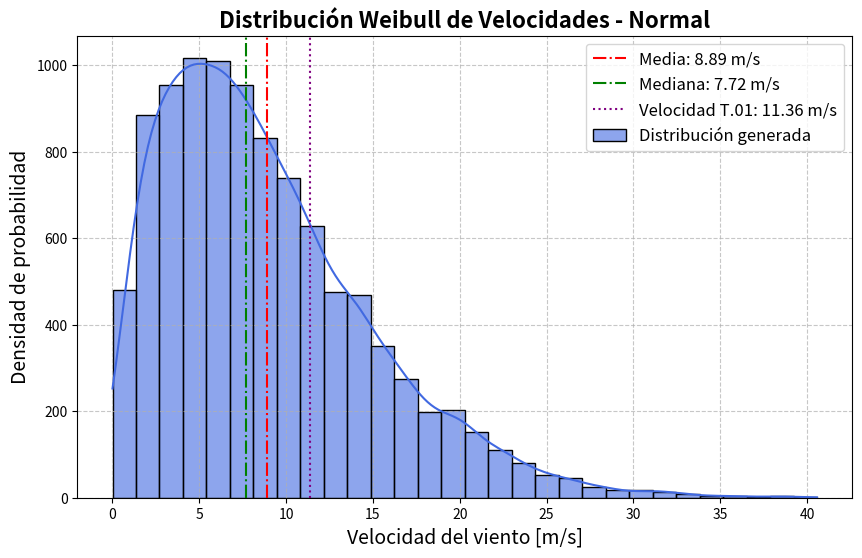
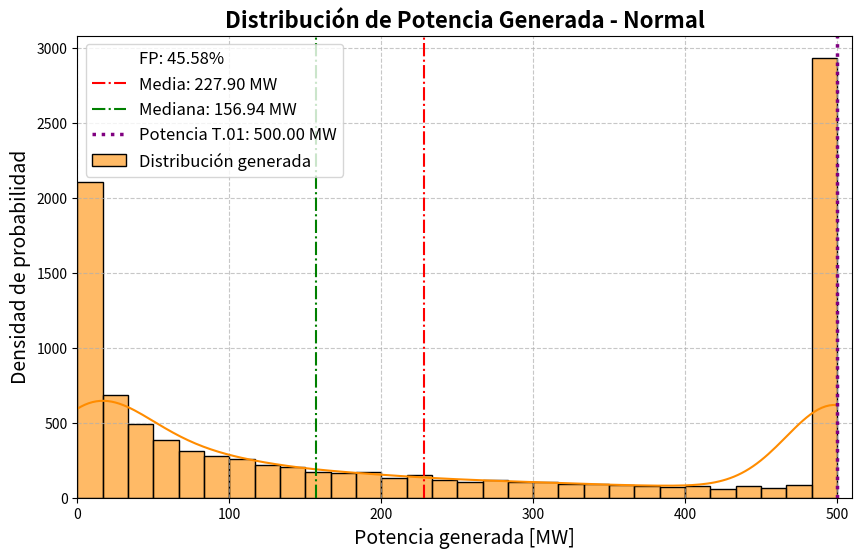
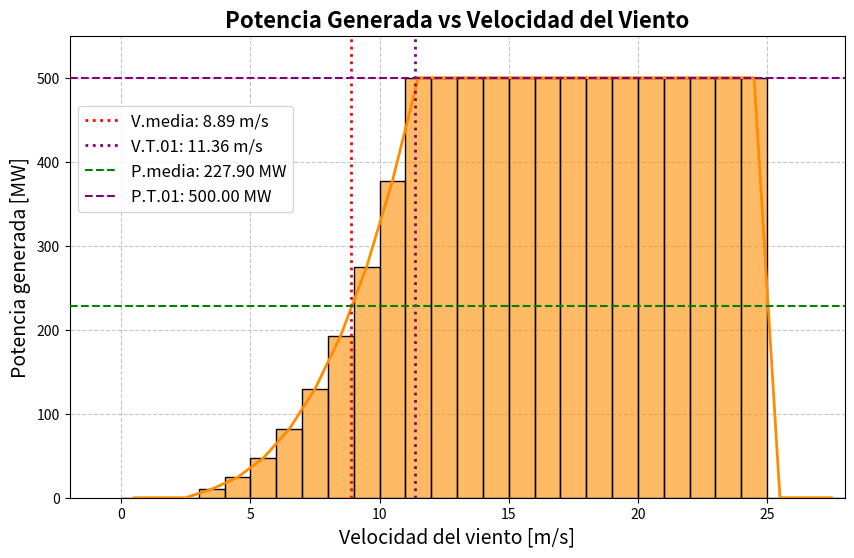

The matplotlib source for these figures, in order:
import numpy as np
import matplotlib.pyplot as plt
import seaborn as sns
from scipy.special import gamma
import matplotlib.colors as mcolors

##############################################################################
# 1. CONFIGURACIÓN INICIAL
##############################################################################
season = "normal"       # Estación (ej. "invierno" o "verano")
N = 10000                 # Número de muestras (simulación de velocidades)
k = 1.5                   # Parámetro de forma de la distribución Weibull
lambda_ = 10              # Parámetro base de escala (m/s)

# Ajuste de lambda según la estación
if season == "invierno":
    lambda_ *= 1.2  # viento más fuerte
elif season == "normal":
    lambda_ *= 1
elif season == "verano":
    lambda_ *= 0.8  # viento más débil

seed = 42                 # Semilla para reproducibilidad

n_turbines = 36           # Número de turbinas del parque
rated_power = 500         # Potencia nominal total del parque (MW)

# Parámetros para la curva de potencia
v_cut_in = 3              # Velocidad mínima para generar potencia (m/s)
v_nominal = 12            # Velocidad nominal: a partir de aquí se alcanza la potencia nominal
v_corte = 25              # Velocidad de corte: para v ≥ 25, la turbina se apaga (P = 0)
P_rated_turbine = 500e6 / n_turbines   # Potencia nominal por turbina (~13.89e6 W)
rho = 1.225               # Densidad del aire (kg/m³)
Cp = 0.45                 # Coeficiente de potencia (valor realista)
A = 38000                 # Área del rotor (m²)

##############################################################################
# 2. FUNCIONES
##############################################################################
def generate_wind_speeds_weibull(N, k, lam, seed=None):
    if seed is not None:
        np.random.seed(seed)
    wind_speeds = np.random.weibull(k, N) * lam
    probs = (k/lam) * (wind_speeds/lam)**(k-1) * np.exp(-(wind_speeds/lam)**k)
    probs /= np.sum(probs)
    return wind_speeds, probs

def wind_speed_to_power(wind_speeds, rho=1.225, Cp=0.45, A=38000,
                        n_turbines=36, v_cut_in=3, v_nominal=12, v_corte=25, 
                        P_rated_turbine=13.89e6):
    power_per_turbine = np.zeros_like(wind_speeds)
    mask_cubic = (wind_speeds >= v_cut_in) & (wind_speeds < v_nominal)
    power_cubic = 0.5 * rho * A * Cp * (wind_speeds[mask_cubic]**3)
    power_cubic = np.minimum(power_cubic, P_rated_turbine)
    power_per_turbine[mask_cubic] = power_cubic
    mask_nominal = (wind_speeds >= v_nominal) & (wind_speeds < v_corte)
    power_per_turbine[mask_nominal] = P_rated_turbine
    total_power = power_per_turbine * n_turbines
    return total_power

def calculate_capacity_factor(mean_power_mw, rated_power_mw):
    return (mean_power_mw / rated_power_mw) * 100

##############################################################################
# 3. GENERAR DATOS Y REALIZAR CÁLCULOS
##############################################################################
wind_speeds, wind_probs = generate_wind_speeds_weibull(N, k, lambda_, seed)

mean_wind_speed = np.mean(wind_speeds)
median_wind_speed = np.median(wind_speeds)
theoretical_mean = lambda_ * gamma(1 + 1/k)
sum_wind_probs = np.sum(wind_probs)

P_parque = 500e6
rho_carles = 1.225
Cp_carles = 0.4
A_carles = 38700
P_turbina = P_parque / n_turbines
v_carles = ((2 * P_turbina) / (rho_carles * A_carles * Cp_carles))**(1/3)

power_generated_w = wind_speed_to_power(
    wind_speeds,
    rho=rho,
    Cp=Cp,
    A=A,
    n_turbines=n_turbines,
    v_cut_in=v_cut_in,
    v_nominal=v_nominal,
    v_corte=v_corte,
    P_rated_turbine=P_rated_turbine
)
power_generated_mw = power_generated_w / 1e6

mean_power_generated = np.mean(power_generated_mw)
median_power_generated = np.median(power_generated_mw)
capacity_factor = calculate_capacity_factor(mean_power_generated, rated_power)

##############################################################################
# 4. MOSTRAR RESULTADOS EN PANTALLA
##############################################################################
print("========== RESULTADOS ==========")
print(f"Velocidad media simulada: {mean_wind_speed:.2f} m/s")
print(f"Velocidad mediana simulada: {median_wind_speed:.2f} m/s")
print(f"Velocidad media teórica (Weibull): {theoretical_mean:.2f} m/s")
print(f"Velocidad de Carles (ref.): {v_carles:.2f} m/s")
print(f"Suma de probabilidades Weibull (debe ser 1): {sum_wind_probs:.5f}")
print("--------------------------------")
print(f"Potencia media generada: {mean_power_generated:.2f} MW")
print(f"Potencia mediana generada: {median_power_generated:.2f} MW")
print(f"Factor de Potencia (FP): {capacity_factor:.2f}%")
print("================================")



##############################################################################
# 5. GRÁFICA 1: DISTRIBUCIÓN DE VELOCIDAD (WEIBULL)
##############################################################################
plt.figure(figsize=(10,6))
sns.histplot(wind_speeds, bins=30, kde=True, color='royalblue', alpha=0.6, label='Distribución generada')
plt.axvline(mean_wind_speed, color='red', linestyle='-.', label=f'Media: {mean_wind_speed:.2f} m/s')
plt.axvline(median_wind_speed, color='green', linestyle='-.', label=f'Mediana: {median_wind_speed:.2f} m/s')
plt.axvline(v_carles, color='purple', linestyle=':', label=f'Velocidad T.01: {v_carles:.2f} m/s')
plt.xlabel('Velocidad del viento [m/s]', fontsize=14)
plt.ylabel('Densidad de probabilidad', fontsize=14)
plt.title(f'Distribución Weibull de Velocidades - {season.capitalize()}', fontsize=16, fontweight='bold')
plt.legend(fontsize=12)
plt.grid(True, linestyle='--', alpha=0.7)
plt.show()

##############################################################################
# 6. GRÁFICA 2: DISTRIBUCIÓN DE POTENCIA (PRODUCCIÓN ACTIVA) EN RANGO 0 A 600 MW
##############################################################################
# Para visualizar la producción activa, se filtran los datos:
# Se excluyen los valores 0 (de v < v_cut_in o v ≥ v_corte)
# y se excluyen los valores que sean igual a la potencia nominal (500 MW), ya que no
# tendría sentido mostrarlos en la distribución.
mask = (power_generated_mw < P_rated_turbine)
filtered_power = power_generated_mw[mask]

plt.figure(figsize=(10,6))
sns.histplot(filtered_power, bins=30, kde=True, color='darkorange', alpha=0.6, label='Distribución generada')
plt.plot([], [], ' ', label=f'FP: {capacity_factor:.2f}%')
plt.axvline(np.mean(filtered_power), color='red', linestyle='-.', label=f'Media: {np.mean(filtered_power):.2f} MW')
plt.axvline(np.median(filtered_power), color='green', linestyle='-.', label=f'Mediana: {np.median(filtered_power):.2f} MW')
# La línea de "Potencia Carles" en 500 MW se añade como referencia (aunque estos datos se filtran)
plt.axvline(500, color='purple', linestyle=':', linewidth=2.5, label='Potencia T.01: 500.00 MW')
plt.xlabel('Potencia generada [MW]', fontsize=14)
plt.ylabel('Densidad de probabilidad', fontsize=14)
plt.title(f'Distribución de Potencia Generada - {season.capitalize()}', fontsize=16, fontweight='bold')
plt.legend(fontsize=12, frameon=True)
plt.grid(True, linestyle='--', alpha=0.7)
plt.xlim(0,510)  # Eje X de 0 a 600 MW
plt.show()


##############################################################################
# 7. GRÁFICA 3: POTENCIA GENERADA vs VELOCIDAD DEL VIENTO
##############################################################################

# Rango de velocidades (0, 1, 2, …, 27)
vel_range = np.arange(0, 28, 1)

# Calcular la potencia en MW
power_curve_w = wind_speed_to_power(
    vel_range,
    rho=rho,
    Cp=Cp,
    A=A,
    n_turbines=n_turbines,
    v_cut_in=v_cut_in,
    v_nominal=v_nominal,
    v_corte=v_corte,
    P_rated_turbine=P_rated_turbine
)
power_curve_mw = power_curve_w / 1e6

# Colores: Relleno semitransparente y bordes negros opacos
facecolor = mcolors.to_rgba('darkorange', alpha=0.6)
edgecolor = mcolors.to_rgba('black', alpha=1)

plt.figure(figsize=(10,6))
ax = plt.gca()
ax.set_axisbelow(True)
plt.grid(True, linestyle='--', alpha=0.7, zorder=0)

# Dibujar el histograma (barras)
plt.bar(
    vel_range,               # Se dibujan en sus posiciones originales
    power_curve_mw,
    width=1,
    align='edge',
    color=facecolor,
    edgecolor=edgecolor,
    linewidth=1,
    zorder=3
)

# Línea de evolución, centrada en cada barra (+0.5)
plt.plot(
    vel_range + 0.5,
    power_curve_mw,
    color='darkorange',
    linewidth=2,
    zorder=4
)

# Líneas de referencia
plt.axvline(mean_wind_speed, color='red', linestyle=':', linewidth=2, zorder=5,
            label=f'V.media: {mean_wind_speed:.2f} m/s')
plt.axvline(v_carles, color='purple', linestyle=':', linewidth=2, zorder=5,
            label=f'V.T.01: {v_carles:.2f} m/s')
plt.axhline(mean_power_generated, color='green', linestyle='--', linewidth=1.5, zorder=5,
            label=f'P.media: {mean_power_generated:.2f} MW')
plt.axhline(500, color='purple', linestyle='--', linewidth=1.5, zorder=5,
            label='P.T.01: 500.00 MW')

# Configuración de ejes y título
plt.xlabel('Velocidad del viento [m/s]', fontsize=14)
plt.ylabel('Potencia generada [MW]', fontsize=14)
plt.title('Potencia Generada vs Velocidad del Viento', fontsize=16, fontweight='bold')

# Dejar un margen a la izquierda: el primer valor se dibuja a partir de 0, pero el eje X inicia en -0.5
plt.xlim(-2, 28)
plt.ylim(0, 550)
plt.xticks(np.arange(0, 28, 5))

# Leyenda situada dentro del gráfico:
# Se ubica en coordenadas de datos; en este caso, se le ancla a (0.3, 360).
plt.legend(
    fontsize=12,
    frameon=True,
    loc='lower left',
    bbox_to_anchor=(-2, 330),
    bbox_transform=ax.transData
)

plt.show()
